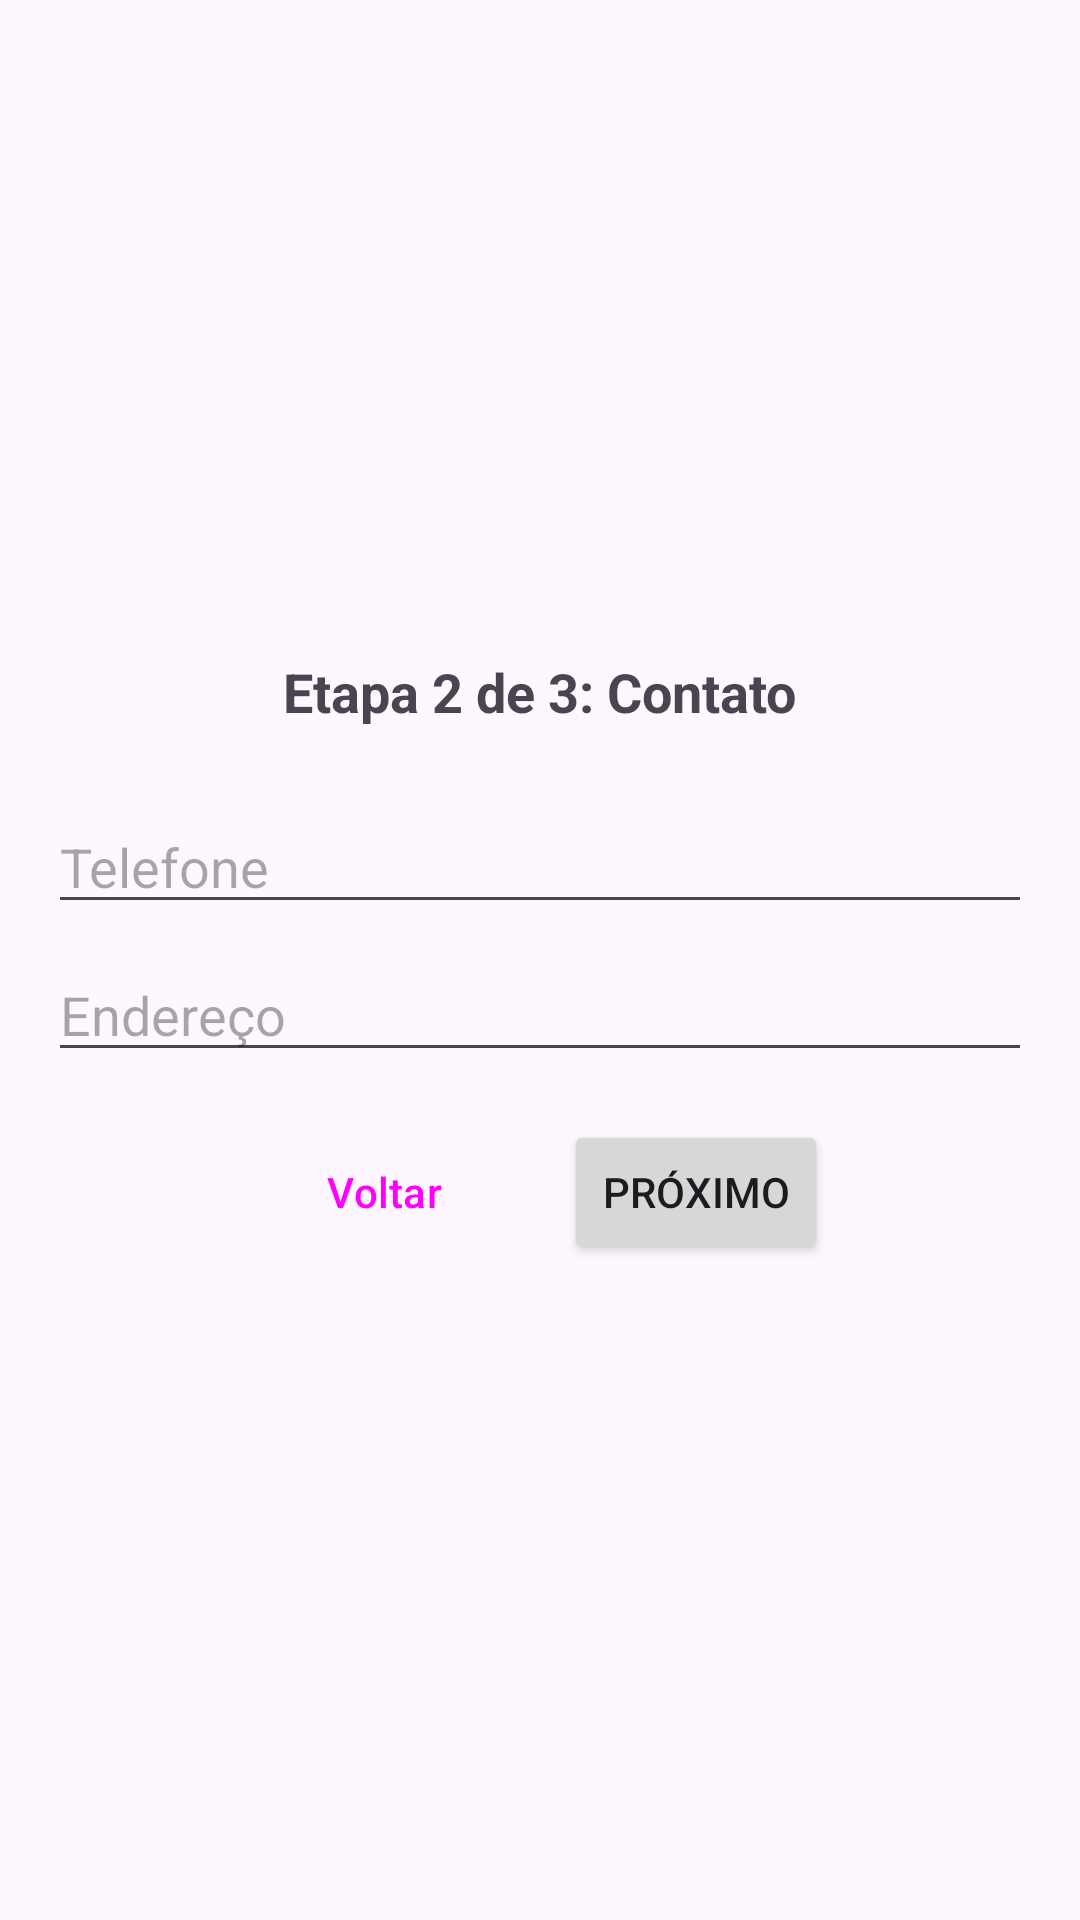

Android layout source for this screen:
<!-- AndroidManifest.xml: application theme Theme.CadastroFirestore -->
<!-- res/layout/fragment_step_two.xml -->
<?xml version="1.0" encoding="utf-8"?>
<LinearLayout xmlns:android="http://schemas.android.com/apk/res/android"
    android:layout_width="match_parent"
    android:layout_height="match_parent"
    android:gravity="center"
    android:orientation="vertical"
    android:padding="16dp">

    <TextView
        android:layout_width="wrap_content"
        android:layout_height="wrap_content"
        android:text="Etapa 2 de 3: Contato"
        android:textSize="18sp"
        android:textStyle="bold"
        android:layout_marginBottom="24dp"/>

    <EditText
        android:id="@+id/editTextPhone"
        android:layout_width="match_parent"
        android:layout_height="wrap_content"
        android:hint="Telefone"
        android:inputType="phone" />

    <EditText
        android:id="@+id/editTextAddress"
        android:layout_width="match_parent"
        android:layout_height="wrap_content"
        android:layout_marginTop="8dp"
        android:hint="Endereço"
        android:inputType="textPostalAddress" />

    <LinearLayout
        android:layout_width="wrap_content"
        android:layout_height="wrap_content"
        android:orientation="horizontal"
        android:layout_marginTop="16dp">

        <Button
            android:id="@+id/buttonBack"
            style="?attr/materialButtonOutlinedStyle"
            android:layout_width="wrap_content"
            android:layout_height="wrap_content"
            android:text="Voltar"/>

        <Button
            android:id="@+id/buttonNext"
            android:layout_width="wrap_content"
            android:layout_height="wrap_content"
            android:layout_marginStart="16dp"
            android:text="Próximo" />
    </LinearLayout>
</LinearLayout>
<!-- resources referenced by this layout -->
<resources>
  <style name="Theme.CadastroFirestore" parent="Base.Theme.CadastroFirestore" />
  <style name="Base.Theme.CadastroFirestore" parent="Theme.Material3.DayNight.NoActionBar">
          
          
      </style>
</resources>
